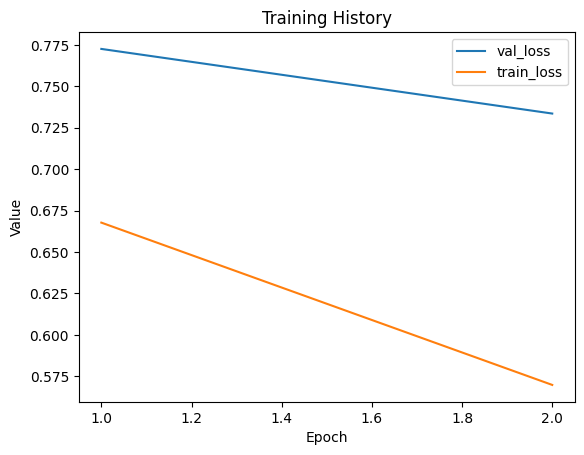

Source data for this figure (header and first rows):
val_loss, train_loss
0.7726, 0.6677
0.7336, 0.5698
